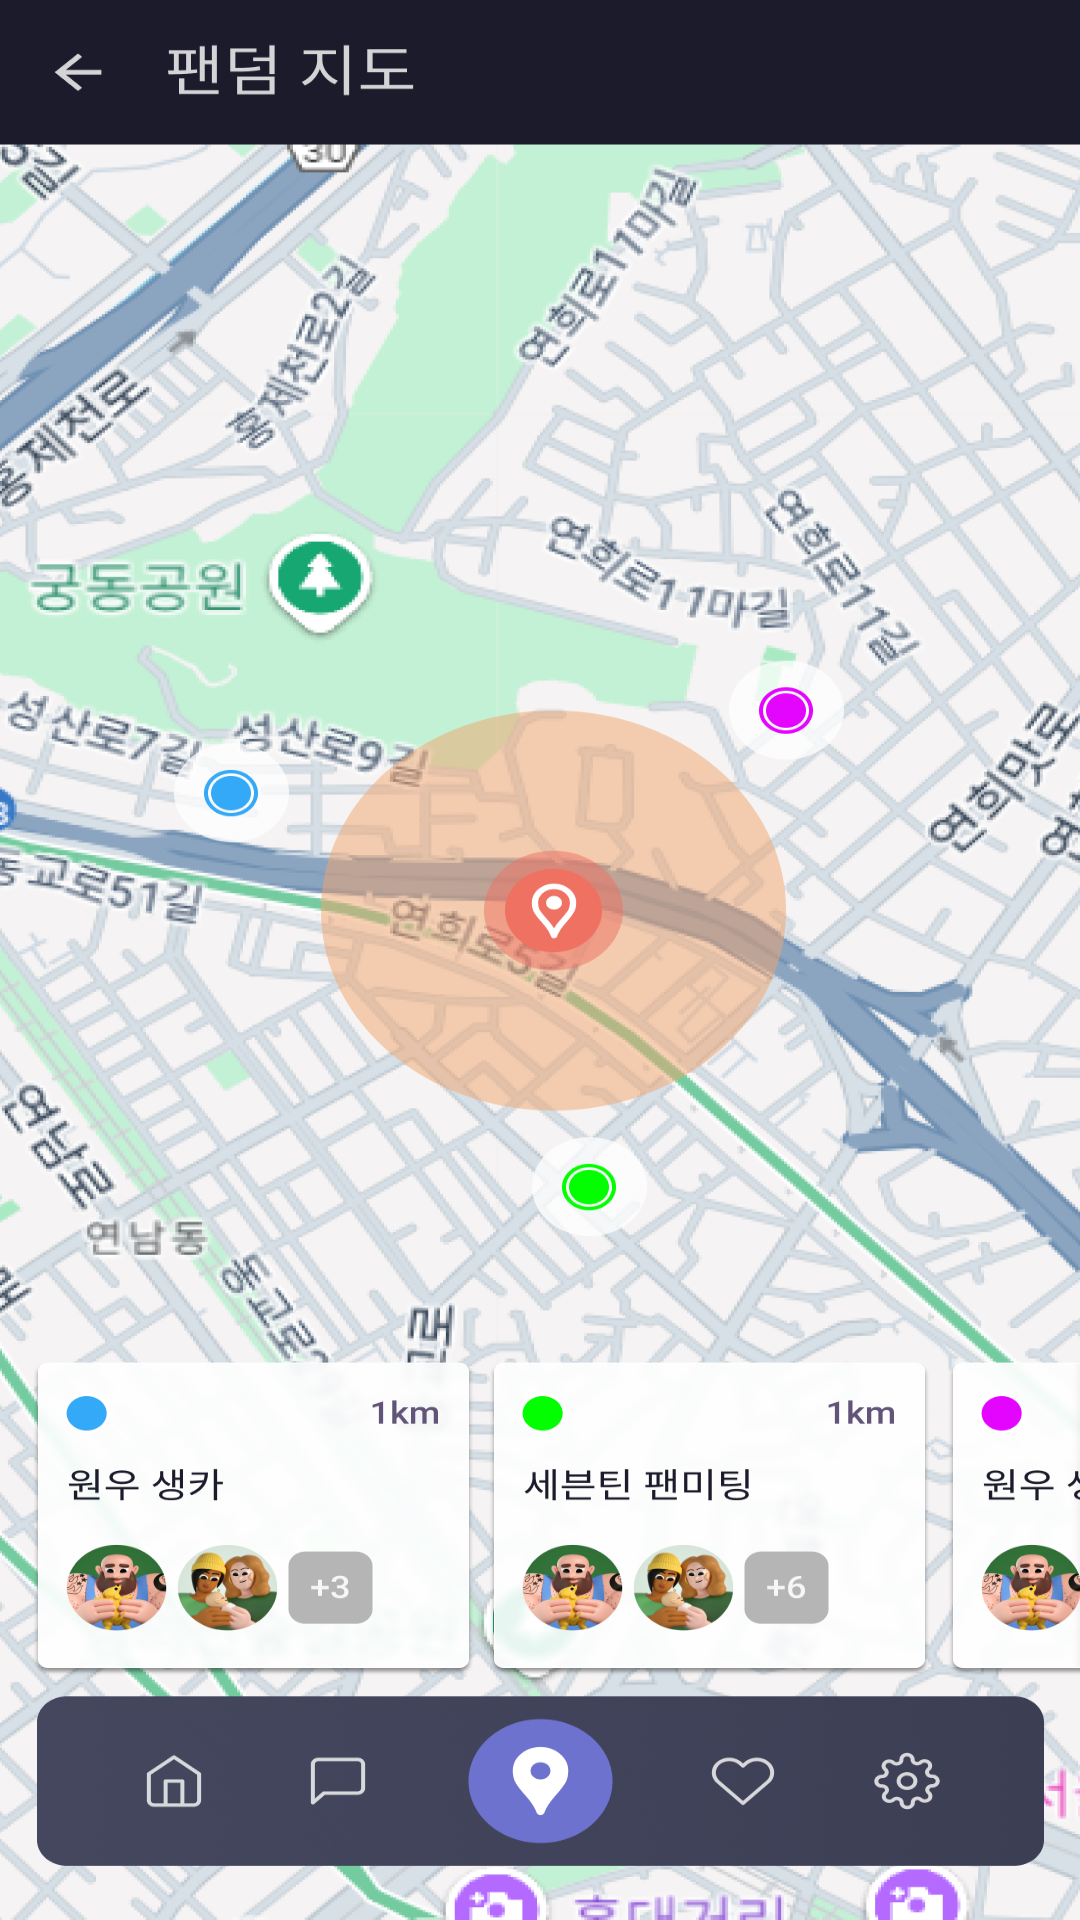

Here is an Android app screen rendered from its layout file. Give the layout XML and the strings, colors and styles it references.
<!-- AndroidManifest.xml: application theme Theme.TFIsland -->
<!-- res/layout/map_page.xml -->
<?xml version="1.0" encoding="utf-8"?>
<androidx.constraintlayout.widget.ConstraintLayout xmlns:android="http://schemas.android.com/apk/res/android"
    android:layout_width="match_parent"
    android:layout_height="match_parent">

    <ImageView
        android:id="@+id/mission_image_view"
        android:layout_width="match_parent"
        android:layout_height="match_parent"
        android:scaleType="fitXY"
        android:src="@drawable/map_img" />

</androidx.constraintlayout.widget.ConstraintLayout>
<!-- resources referenced by this layout -->
<resources>
  <!-- drawable map_img: png bitmap (drawable, 996688 bytes) -->
  <style name="Theme.TFIsland" parent="Theme.AppCompat.Light.NoActionBar" />
</resources>
